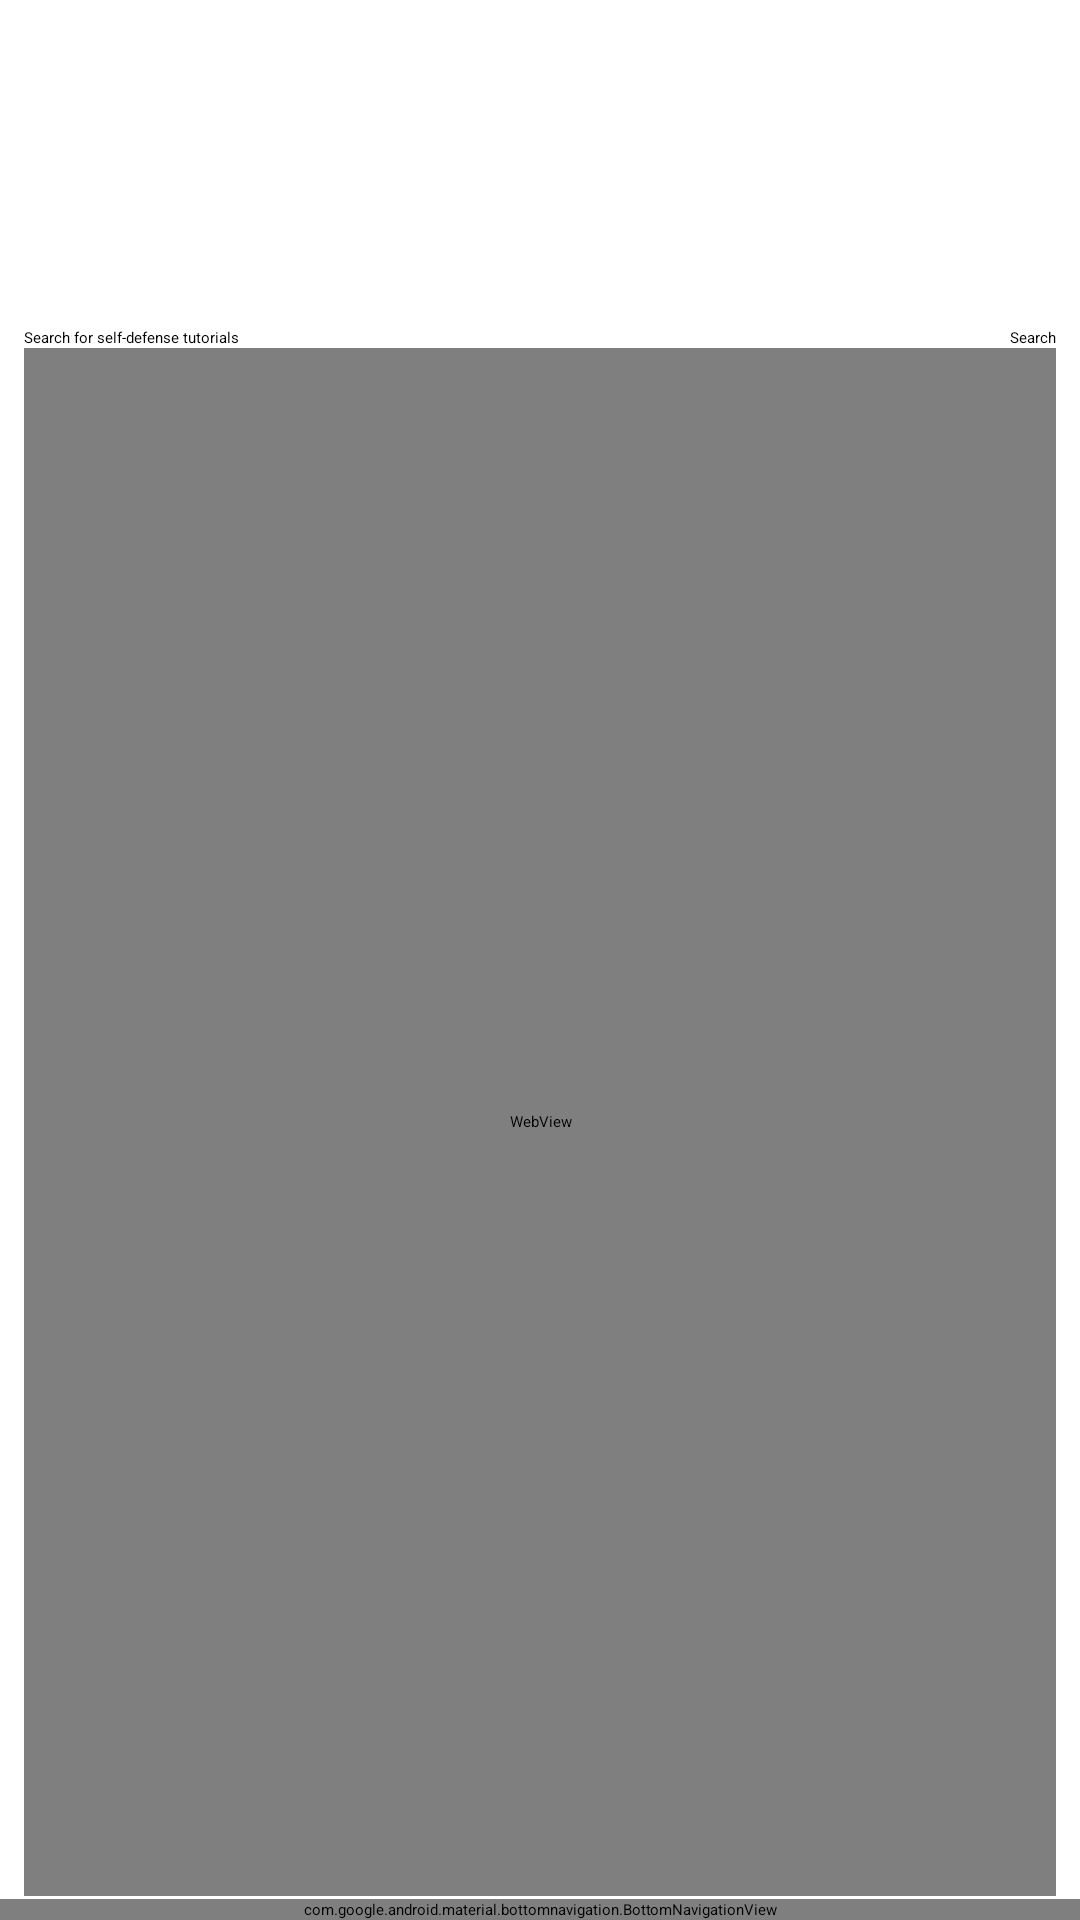

Reconstruct the res/layout file that produces this screen, plus the resources it refers to.
<!-- AndroidManifest.xml: application theme Theme.Wsafety -->
<!-- res/layout/activity_self_defence.xml -->
<?xml version="1.0" encoding="utf-8"?>
<androidx.constraintlayout.widget.ConstraintLayout
    xmlns:android="http://schemas.android.com/apk/res/android"
    xmlns:app="http://schemas.android.com/apk/res-auto"
    android:layout_width="match_parent"
    android:layout_height="match_parent"
    android:background="@drawable/background">

    <androidx.appcompat.widget.Toolbar
        android:id="@+id/toolbar"
        android:layout_width="0dp"
        android:layout_height="?attr/actionBarSize"
        android:background="@color/bar_color"
        app:layout_constraintTop_toTopOf="parent"
        app:layout_constraintStart_toStartOf="parent"
        app:layout_constraintEnd_toEndOf="parent">

        
        <TextView
            android:layout_width="wrap_content"
            android:layout_height="wrap_content"
            android:layout_gravity="center"
            android:text="Self-Defense Tutorials"
            android:textColor="@android:color/black"
            android:textSize="30sp"
            android:textStyle="bold"/>

    </androidx.appcompat.widget.Toolbar>

    <LinearLayout
        android:layout_width="match_parent"
        android:layout_height="match_parent"
        android:orientation="vertical"
        android:padding="8dp"
        app:layout_constraintTop_toBottomOf="@id/toolbar"
        app:layout_constraintBottom_toTopOf="@id/bottomNavigationView">

        <ImageView
            android:id="@+id/videoThumbnail"
            android:layout_width="308dp"
            android:layout_height="93dp"
            android:scaleType="centerCrop" />

        
        <LinearLayout
            android:layout_width="match_parent"
            android:layout_height="wrap_content"
            android:orientation="horizontal"
            android:layout_marginTop="8dp">

            
            <EditText
                android:id="@+id/searchInput"
                android:layout_width="0dp"
                android:layout_height="wrap_content"
                android:layout_weight="1"
                android:hint="Search for self-defense tutorials" />

            
            <Button
                android:id="@+id/searchButton"
                android:layout_width="wrap_content"
                android:layout_height="wrap_content"
                android:text="Search"
                android:backgroundTint="@color/bar_color"
                android:textColor="@android:color/black"
                android:layout_marginStart="8dp" />
        </LinearLayout>

        
        <WebView
            android:id="@+id/webView"
            android:layout_width="match_parent"
            android:layout_height="0dp"
            android:layout_weight="1" />
    </LinearLayout>
    
    <com.google.android.material.bottomnavigation.BottomNavigationView
        android:id="@+id/bottomNavigationView"
        android:layout_width="0dp"
        android:layout_height="wrap_content"
        android:background="@color/bar_color"
        app:menu="@menu/bottom_nav_menu"
        app:itemIconTint="@color/black"
        app:itemTextColor="@color/black"
        app:layout_constraintBottom_toBottomOf="parent"
        app:layout_constraintStart_toStartOf="parent"
        app:layout_constraintEnd_toEndOf="parent" />

</androidx.constraintlayout.widget.ConstraintLayout>
<!-- resources referenced by this layout -->
<resources>
  <color name="bar_color">#8DADD0</color>
  <color name="black">#FF000000</color>
  <!-- drawable background (drawable) -->
  <?xml version="1.0" encoding="utf-8"?>
  <shape xmlns:android="http://schemas.android.com/apk/res/android">
  
      <gradient android:type="linear" android:startColor="#ffffff" android:endColor="#ffffff" android:angle="90"/>
  
  </shape>
</resources>
